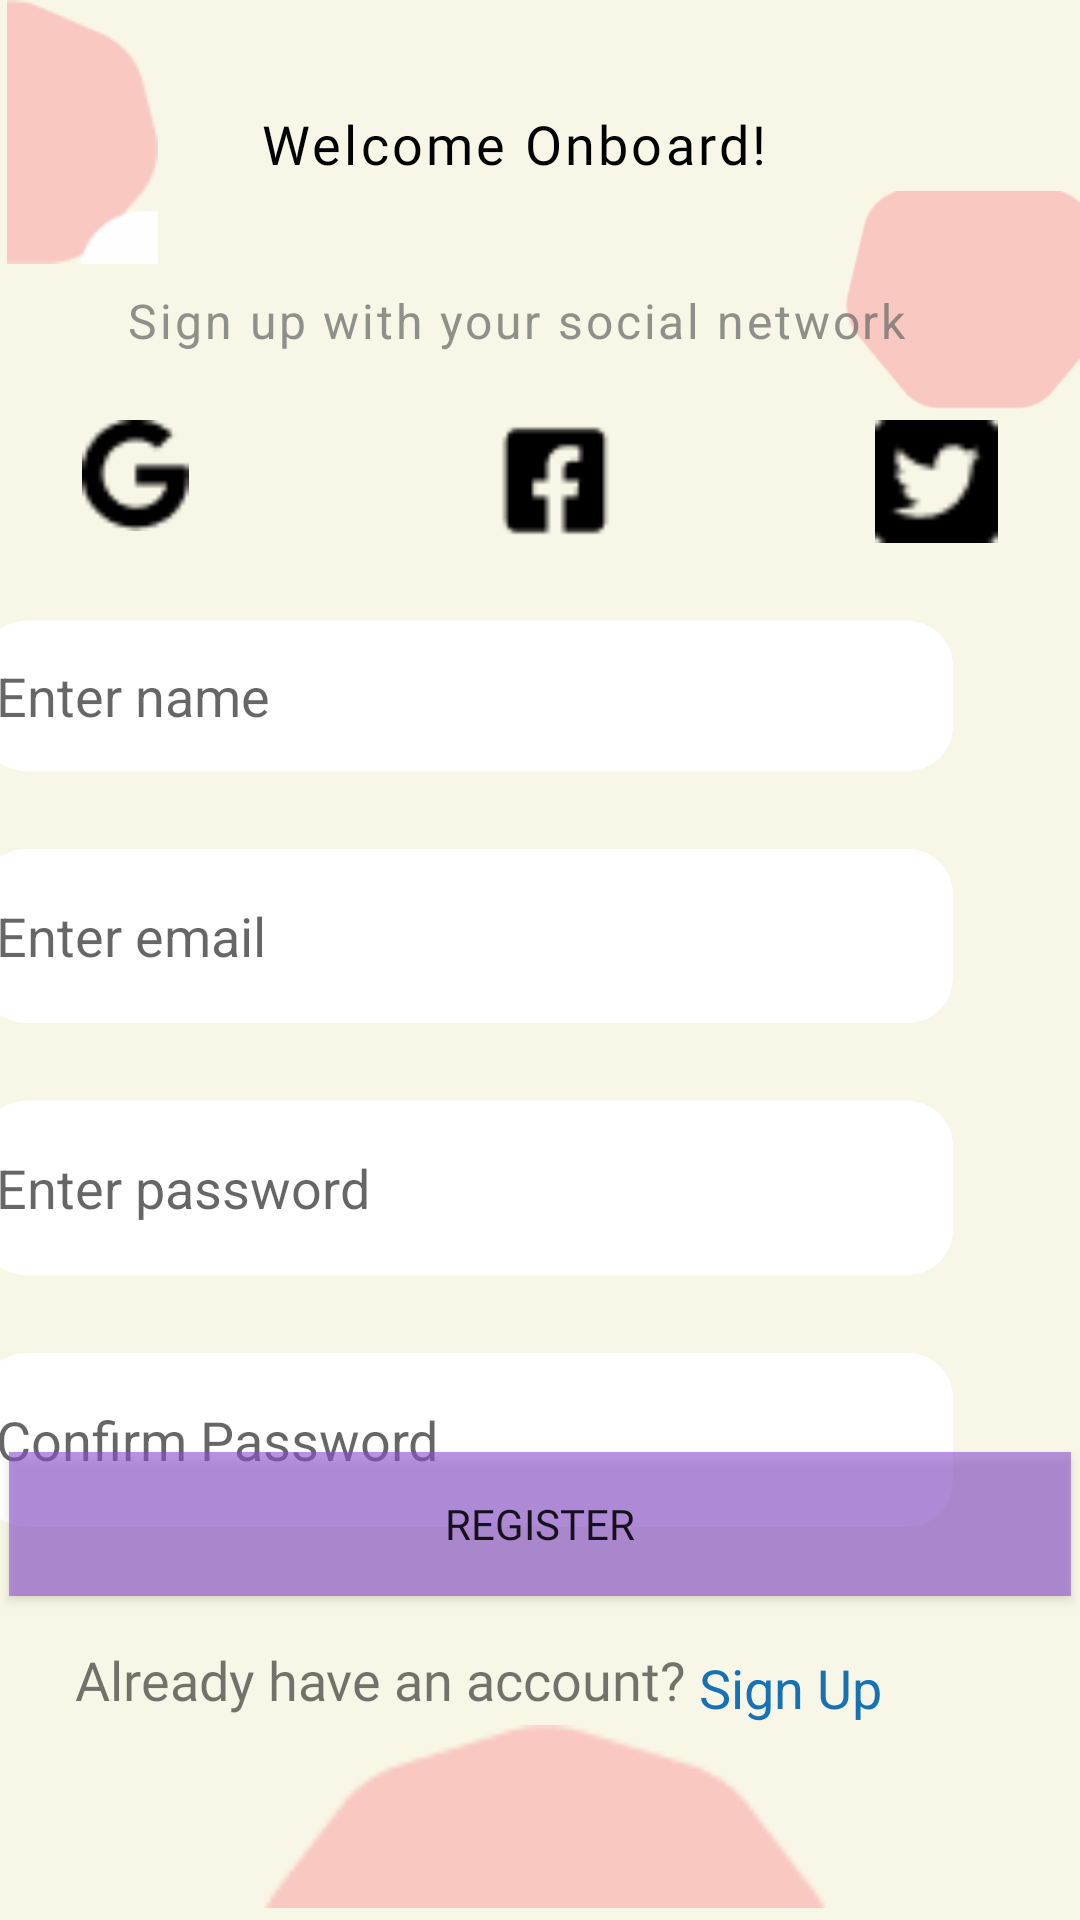

The Android layout XML behind this screen, and the referenced resources:
<!-- AndroidManifest.xml: application theme Theme.SavedJob -->
<!-- res/layout/activity_login.xml -->
<?xml version="1.0" encoding="utf-8"?>
<androidx.constraintlayout.widget.ConstraintLayout xmlns:android="http://schemas.android.com/apk/res/android"
    xmlns:app="http://schemas.android.com/apk/res-auto"
    xmlns:tools="http://schemas.android.com/tools"
    android:layout_width="match_parent"
    android:layout_height="match_parent"
    android:background="#F8F6E6"
    tools:context=".Login">

    <Button
        android:id="@+id/registerButton"
        android:layout_width="354dp"
        android:layout_height="wrap_content"
        android:layout_marginBottom="108dp"
        android:background="#998C51D0"
        android:fontFamily="@font/poppins_medium"
        android:gravity="center"
        android:text="Register"
        app:layout_constraintBottom_toBottomOf="parent"
        app:layout_constraintEnd_toEndOf="parent"
        app:layout_constraintHorizontal_bias="0.491"
        app:layout_constraintStart_toStartOf="parent" />

    <ImageView
        android:id="@+id/imageView10"
        android:layout_width="78dp"
        android:layout_height="200dp"
        app:layout_constraintEnd_toEndOf="parent"
        app:layout_constraintTop_toTopOf="parent"
        app:srcCompat="@drawable/poly6" />

    <LinearLayout
        android:id="@+id/linearLayout"
        android:layout_width="411dp"
        android:layout_height="557dp"
        android:orientation="vertical"
        app:layout_constraintBottom_toBottomOf="parent"
        app:layout_constraintEnd_toEndOf="parent"
        app:layout_constraintHorizontal_bias="0.666"
        app:layout_constraintStart_toStartOf="parent"
        app:layout_constraintTop_toTopOf="parent"
        app:layout_constraintVertical_bias="0.0">

        <TextView
            android:id="@+id/welcome_onb"
            android:layout_width="409dp"
            android:layout_height="96dp"
            android:layout_centerHorizontal="true"
            android:layout_centerVertical="true"
            android:fontFamily="@font/poppins_bond"
            android:gravity="center"
            android:lineSpacingExtra="-12sp"
            android:text="@string/welcome_onb"
            android:textAppearance="@style/welcome_onb" />

        <TextView
            android:id="@+id/sign_up_wit"
            android:layout_width="match_parent"
            android:layout_height="44dp"
            android:layout_alignParentLeft="true"
            android:layout_alignParentTop="true"
            android:gravity="center_horizontal"
            android:lineSpacingExtra="-4sp"
            android:text="@string/sign_up_wit"
            android:textAppearance="@style/sign_up_wit" />

        <LinearLayout
            android:layout_width="match_parent"
            android:layout_height="wrap_content"
            android:orientation="horizontal">

            <ImageView
                android:id="@+id/google"
                android:layout_width="157dp"
                android:layout_height="37dp"
                app:srcCompat="@drawable/google_icon" />

            <ImageView
                android:id="@+id/facebook"
                android:layout_width="123dp"
                android:layout_height="39dp"
                app:srcCompat="@drawable/facebook_square" />

            <ImageView
                android:id="@+id/twitter"
                android:layout_width="140dp"
                android:layout_height="41dp"
                android:layout_weight="1"
                app:srcCompat="@drawable/twitterlogo" />
        </LinearLayout>

        <LinearLayout
            android:layout_width="match_parent"
            android:layout_height="340dp"
            android:orientation="vertical">

            <EditText
                android:id="@+id/editTextTextName"
                android:layout_width="324dp"
                android:layout_height="50dp"
                android:layout_alignParentLeft="true"
                android:layout_alignParentTop="true"
                android:layout_marginLeft="27dp"
                android:layout_marginTop="26dp"
                android:background="@drawable/round_edittext"
                android:hint="Enter name"
                android:padding="5dip"
                android:textColor="#BF6E6D6B" />

            <EditText
                android:id="@+id/editTextTextEmail"
                android:layout_width="324dp"
                android:layout_height="58dp"
                android:layout_marginLeft="27dp"
                android:layout_marginTop="26dp"
                android:background="@drawable/round_edittext"
                android:ems="10"
                android:hint="Enter email"
                android:padding="5dip"
                android:textColor="#BF6E6D6B" />

            <EditText
                android:id="@+id/editTextPassword"
                android:layout_width="324dp"
                android:layout_height="58dp"
                android:layout_marginLeft="27dp"
                android:layout_marginTop="26dp"
                android:background="@drawable/round_edittext"
                android:ems="10"
                android:hint="Enter password"
                android:inputType="textPassword"
                android:padding="5dip"
                android:textColor="#BF6E6D6B" />

            <EditText
                android:id="@+id/editTextCPW"
                android:layout_width="324dp"
                android:layout_height="58dp"
                android:layout_marginLeft="27dp"
                android:layout_marginTop="26dp"
                android:background="@drawable/round_edittext"
                android:ems="10"
                android:hint="Confirm Password"
                android:inputType="textPassword"
                android:padding="5dip"
                android:textColor="#BF6E6D6B" />


        </LinearLayout>

    </LinearLayout>

    <TextView
        android:layout_width="wrap_content"
        android:layout_height="wrap_content"
        android:layout_marginBottom="68dp"
        android:fontFamily="@font/poppins_medium"
        android:text="Already have an account? "
        android:textSize="18sp"
        app:layout_constraintBottom_toBottomOf="parent"
        app:layout_constraintEnd_toEndOf="parent"
        app:layout_constraintHorizontal_bias="0.165"
        app:layout_constraintStart_toStartOf="parent" />

    <TextView
        android:id="@+id/signUpText"
        android:layout_width="83dp"
        android:layout_height="32dp"
        android:layout_marginEnd="44dp"
        android:text="Sign Up "
        android:textColor="#1772B5"
        android:textSize="18sp"
        app:layout_constraintBottom_toBottomOf="parent"
        app:layout_constraintEnd_toEndOf="parent"
        app:layout_constraintTop_toTopOf="parent"
        app:layout_constraintVertical_bias="0.905" />

    <ImageView
        android:id="@+id/imageView12"
        android:layout_width="55dp"
        android:layout_height="88dp"
        app:layout_constraintStart_toStartOf="parent"
        app:layout_constraintTop_toTopOf="parent"
        app:srcCompat="@drawable/poly7" />

    <ImageView
        android:id="@+id/imageView9"
        android:layout_width="394dp"
        android:layout_height="61dp"
        android:layout_marginBottom="4dp"
        app:layout_constraintBottom_toBottomOf="parent"
        app:layout_constraintEnd_toEndOf="parent"
        app:layout_constraintHorizontal_bias="0.47"
        app:layout_constraintStart_toStartOf="parent"
        app:srcCompat="@drawable/polygon3" />

</androidx.constraintlayout.widget.ConstraintLayout>
<!-- resources referenced by this layout -->
<resources>
  <!-- drawable facebook_square: png bitmap (drawable, 496 bytes) -->
  <!-- drawable google_icon: png bitmap (drawable, 664 bytes) -->
  <!-- drawable poly6: png bitmap (drawable, 1639 bytes) -->
  <!-- drawable poly7: png bitmap (drawable, 990 bytes) -->
  <!-- drawable polygon3: png bitmap (drawable, 727 bytes) -->
  <!-- drawable round_edittext (drawable) -->
  <?xml version="1.0" encoding="utf-8"?>
  <shape xmlns:android="http://schemas.android.com/apk/res/android">
      android:shape="rectangle"
      android:padding="15dp">
  
      <solid android:color="#FFFFFF" />
      <corners
          android:bottomRightRadius="15dp"
          android:bottomLeftRadius="15dp"
          android:topLeftRadius="15dp"
          android:topRightRadius="15dp" />
  </shape>
  <!-- drawable twitterlogo: png bitmap (drawable, 557 bytes) -->
  <string name="sign_up_wit">Sign up with your social network</string>
  <string name="welcome_onb">Welcome Onboard!</string>
  <style name="sign_up_wit">
          <item name="android:textSize">16sp</item>
          <item name="android:letterSpacing">0.06</item>
          <item name="android:textColor">#BF6E6D6B</item>
  
      </style>
  <style name="welcome_onb">
          <item name="android:textSize">18sp</item>
          <item name="android:letterSpacing">0.06</item>
          <item name="android:textColor">#000000</item>
      </style>
  <style name="Theme.SavedJob" parent="Theme.AppCompat.Light.NoActionBar">
          
          <item name="colorPrimary">@color/purple_500</item>
          <item name="colorPrimaryDark">@color/purple_700</item>
          <item name="colorAccent">@color/teal_200</item>
          
      </style>
  <color name="purple_500">#FF6200EE</color>
  <color name="purple_700">#FF3700B3</color>
  <color name="teal_200">#FF03DAC5</color>
</resources>
